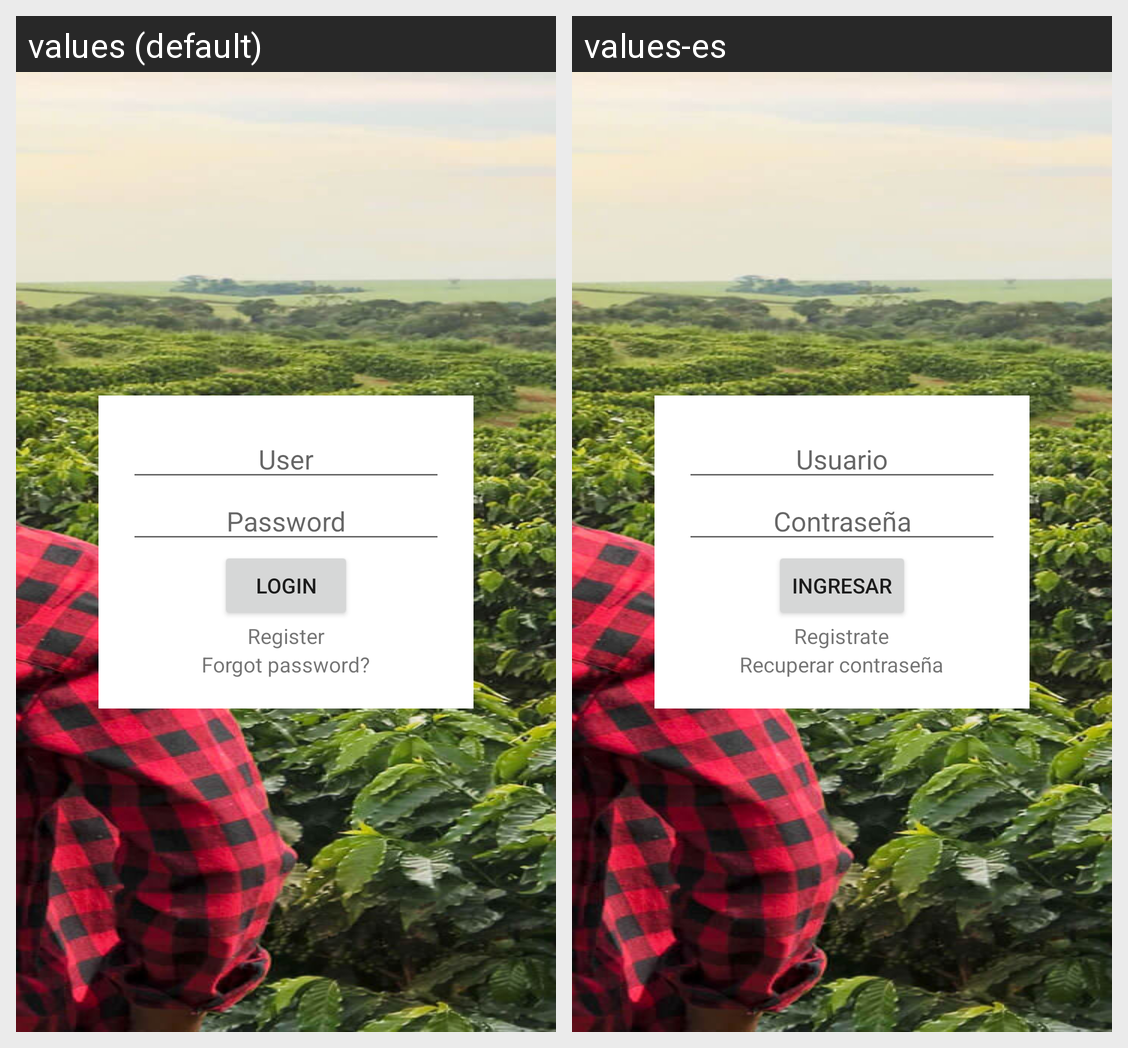

Translations of the strings shown on this Android screen, per locale in the grid:
Android screen res/layout/activity_login.xml rendered under 2 locales, left to right: values (default), values-es. Device: Nexus 5 (rendered at 1080×1920; each locale shown at half size, 540×960, under a caption strip naming it); theme AppTheme.
Strings drawn on this screen, with the default value and each locale's value (text and hints the layout hard-codes, and strings that could not be matched under every locale, appear in the picture but are not listed):

user
  values: User
  values-es: Usuario

password
  values: Password
  values-es: Contraseña

login
  values: Login
  values-es: Ingresar

register
  values: Register
  values-es: Registrate

forgotpass
  values: Forgot password?
  values-es: Recuperar contraseña
